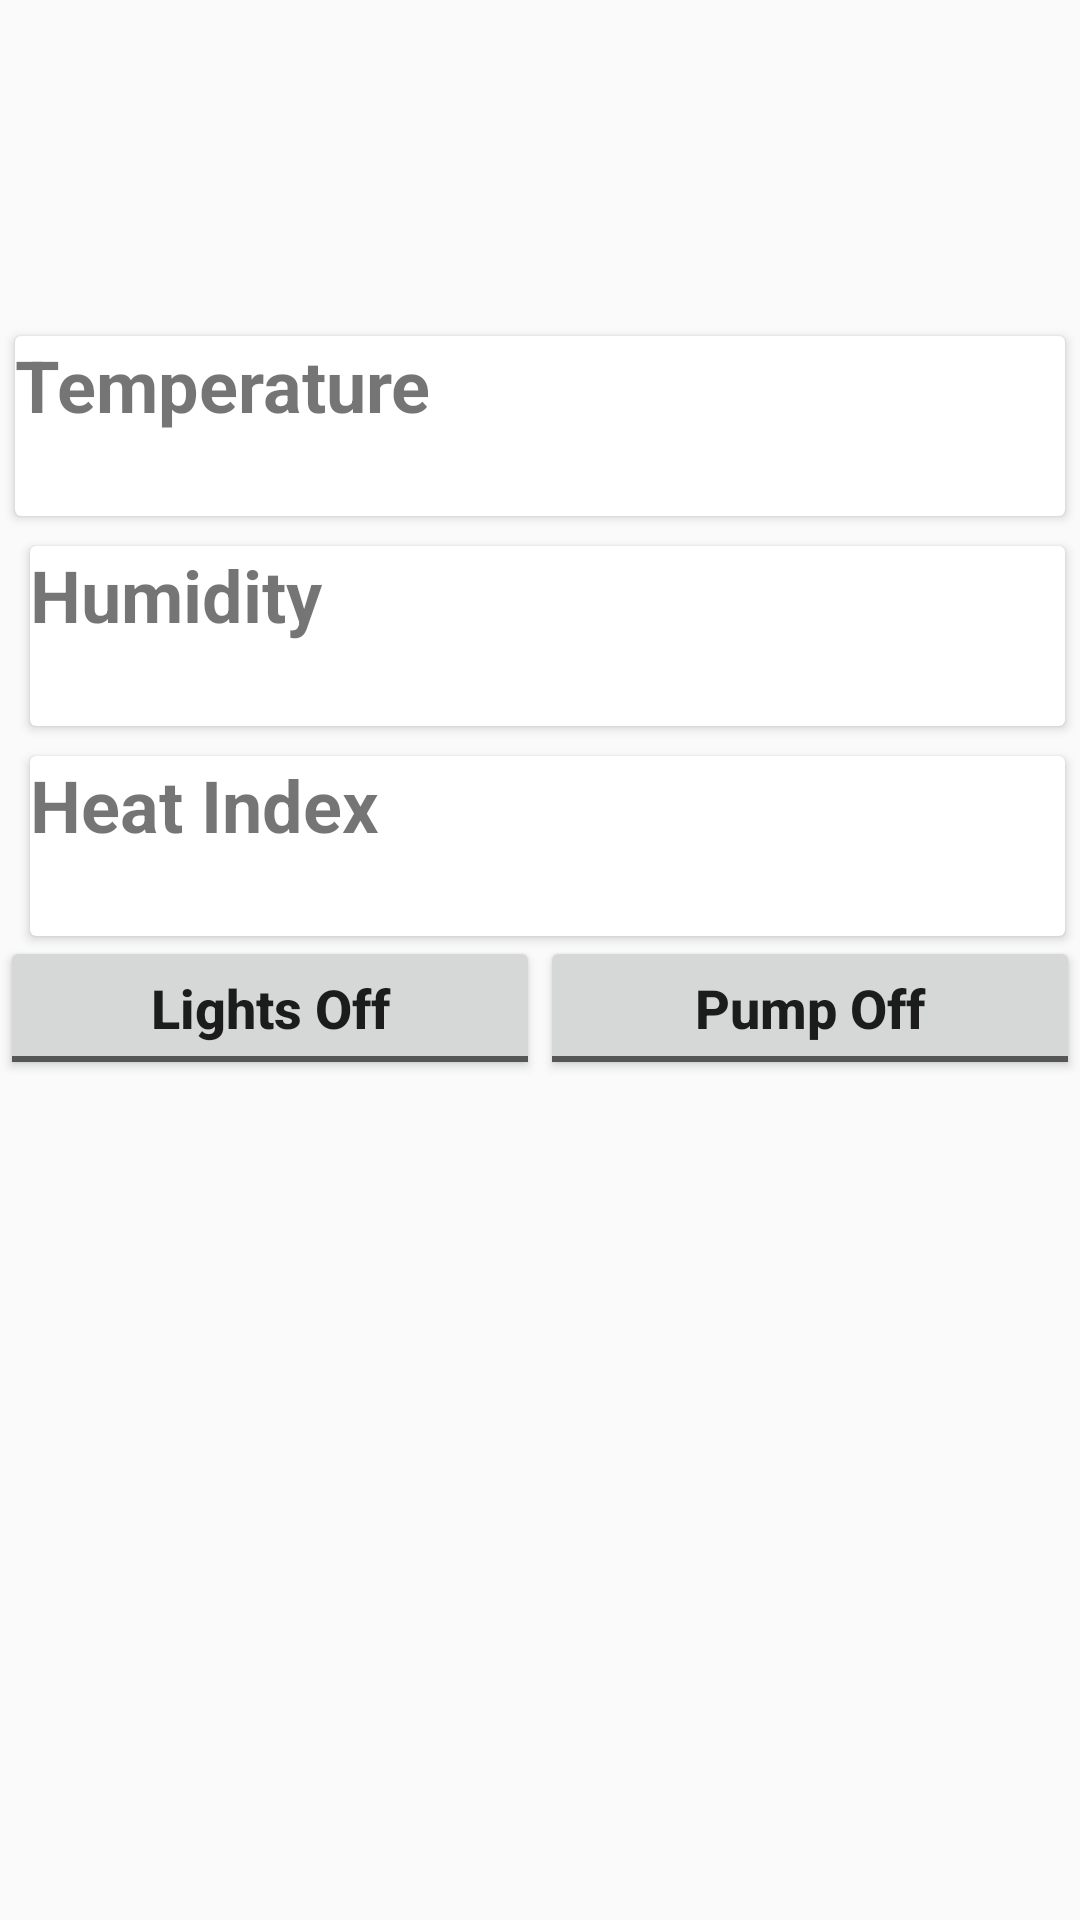

Reconstruct the res/layout file that produces this screen, plus the resources it refers to.
<!-- AndroidManifest.xml: application theme AppTheme -->
<!-- res/layout/fragment_food.xml -->
<RelativeLayout xmlns:android="http://schemas.android.com/apk/res/android"
    xmlns:tools="http://schemas.android.com/tools"
    android:layout_width="match_parent"
    android:layout_height="match_parent"
    android:background="@drawable/background"

    android:orientation="vertical"
    tools:context="com.srmhackathon.haasil.foodFrag">


    <android.support.v7.widget.CardView
        android:id="@+id/firstCard"
        android:layout_width="match_parent"
        android:layout_height="60dp"
        android:layout_marginLeft="5dp"
        android:layout_marginRight="5dp"
        android:layout_marginTop="112dp">


        <RelativeLayout
            android:layout_width="wrap_content"
            android:layout_height="wrap_content">

            <TextView
                android:id="@+id/textView"
                android:layout_width="wrap_content"
                android:layout_height="wrap_content"
                android:layout_alignParentLeft="true"
                android:layout_alignParentStart="true"
                android:layout_alignParentTop="true"
                android:text="Temperature"
                android:textSize="24sp"
                android:textStyle="bold" />

            <TextView
                android:id="@+id/tx_temp"
                android:layout_width="wrap_content"
                android:layout_height="wrap_content"
                android:layout_alignBottom="@+id/textView"
                android:layout_marginLeft="60dp"
                android:layout_marginStart="60dp"
                android:layout_toEndOf="@+id/textView"
                android:layout_toRightOf="@+id/textView"
                android:textAlignment="center"
                android:textSize="24sp"
                android:textStyle="bold" />

        </RelativeLayout>


    </android.support.v7.widget.CardView>


    <android.support.v7.widget.CardView
        android:id="@+id/secondCard"
        android:layout_width="match_parent"
        android:layout_height="60dp"
        android:layout_alignLeft="@+id/firstCard"
        android:layout_alignStart="@+id/firstCard"
        android:layout_below="@+id/firstCard"
        android:layout_marginLeft="5dp"
        android:layout_marginRight="5dp"
        android:layout_marginTop="10dp">


        <RelativeLayout
            android:layout_width="wrap_content"
            android:layout_height="wrap_content">


            <TextView
                android:id="@+id/textView2"
                android:layout_width="wrap_content"
                android:layout_height="wrap_content"

                android:text="Humidity"
                android:textAlignment="center"
                android:textSize="24sp"
                android:textStyle="bold" />

            <TextView
                android:id="@+id/tx_hum"
                android:layout_width="wrap_content"
                android:layout_height="wrap_content"
                android:textAlignment="center"
                android:layout_marginLeft="60dp"
                android:layout_marginStart="60dp"

                android:layout_toRightOf="@id/textView2"
                android:layout_toEndOf="@id/textView2"
                android:textSize="24sp"
                android:textStyle="bold" />
        </RelativeLayout>

    </android.support.v7.widget.CardView>

    
    
    

    <android.support.v7.widget.CardView
        android:id="@+id/third"
        android:layout_width="match_parent"
        android:layout_height="60dp"
        android:layout_alignLeft="@+id/firstCard"
        android:layout_alignStart="@+id/firstCard"
        android:layout_below="@+id/secondCard"
        android:layout_marginLeft="5dp"
        android:layout_marginRight="5dp"
        android:layout_marginTop="10dp">


        <RelativeLayout
            android:layout_width="wrap_content"
            android:layout_height="wrap_content">

            <TextView
                android:id="@+id/textView3"
                android:layout_width="wrap_content"
                android:layout_height="wrap_content"
                android:text="Heat Index"

                android:textAlignment="center"
                android:textSize="24sp"
                android:textStyle="bold" />


            <TextView
                android:id="@+id/tx_hi"
                android:layout_width="wrap_content"
                android:layout_height="wrap_content"
                android:textAlignment="center"
                android:layout_marginLeft="60dp"
                android:layout_marginStart="60dp"

                android:layout_toRightOf="@id/textView3"
                android:layout_toEndOf="@id/textView3"
                android:textSize="24sp"
                android:textStyle="bold" />

        </RelativeLayout>
    </android.support.v7.widget.CardView>



    <LinearLayout
        android:layout_width="match_parent"
        android:layout_height="wrap_content"
        android:orientation="horizontal"
        android:layout_below="@id/third"
        >

        <ToggleButton
            android:id="@+id/tb_lights"
            android:layout_width="0dp"
            android:layout_weight="1"
            android:layout_height="wrap_content"
            android:layout_alignEnd="@+id/textView2"
            android:layout_alignParentBottom="true"
            android:layout_alignRight="@+id/textView2"
            android:layout_marginBottom="113dp"
            android:text="ToggleButton"
            android:textAllCaps="false"
            android:textOff="Lights Off"
            android:textOn="Lights On"
            android:textSize="18sp"
            android:textStyle="bold" />

        <ToggleButton
            android:id="@+id/toggleButton2"
            android:layout_width="0dp"
            android:layout_weight="1"
            android:layout_height="wrap_content"
            android:layout_alignBaseline="@+id/tb_lights"
            android:layout_alignBottom="@+id/tb_lights"
            android:layout_alignLeft="@+id/tx_hi"
            android:layout_alignStart="@+id/tx_hi"
            android:text="ToggleButton"
            android:textAllCaps="false"
            android:textOff="Pump Off"
            android:textOn="Pump On"
            android:textSize="18sp"
            android:textStyle="bold" />

    </LinearLayout>

</RelativeLayout>
<!-- resources referenced by this layout -->
<resources>
  <style name="AppTheme" parent="Theme.AppCompat.Light.NoActionBar">
          
          <item name="colorPrimary">@color/colorPrimary</item>
          <item name="colorPrimaryDark">@color/colorPrimaryDark</item>
          <item name="colorAccent">@color/colorAccent</item>
      </style>
  <color name="colorPrimary">#3F51B5</color>
  <color name="colorPrimaryDark">#303F9F</color>
  <color name="colorAccent">#FF4081</color>
</resources>
